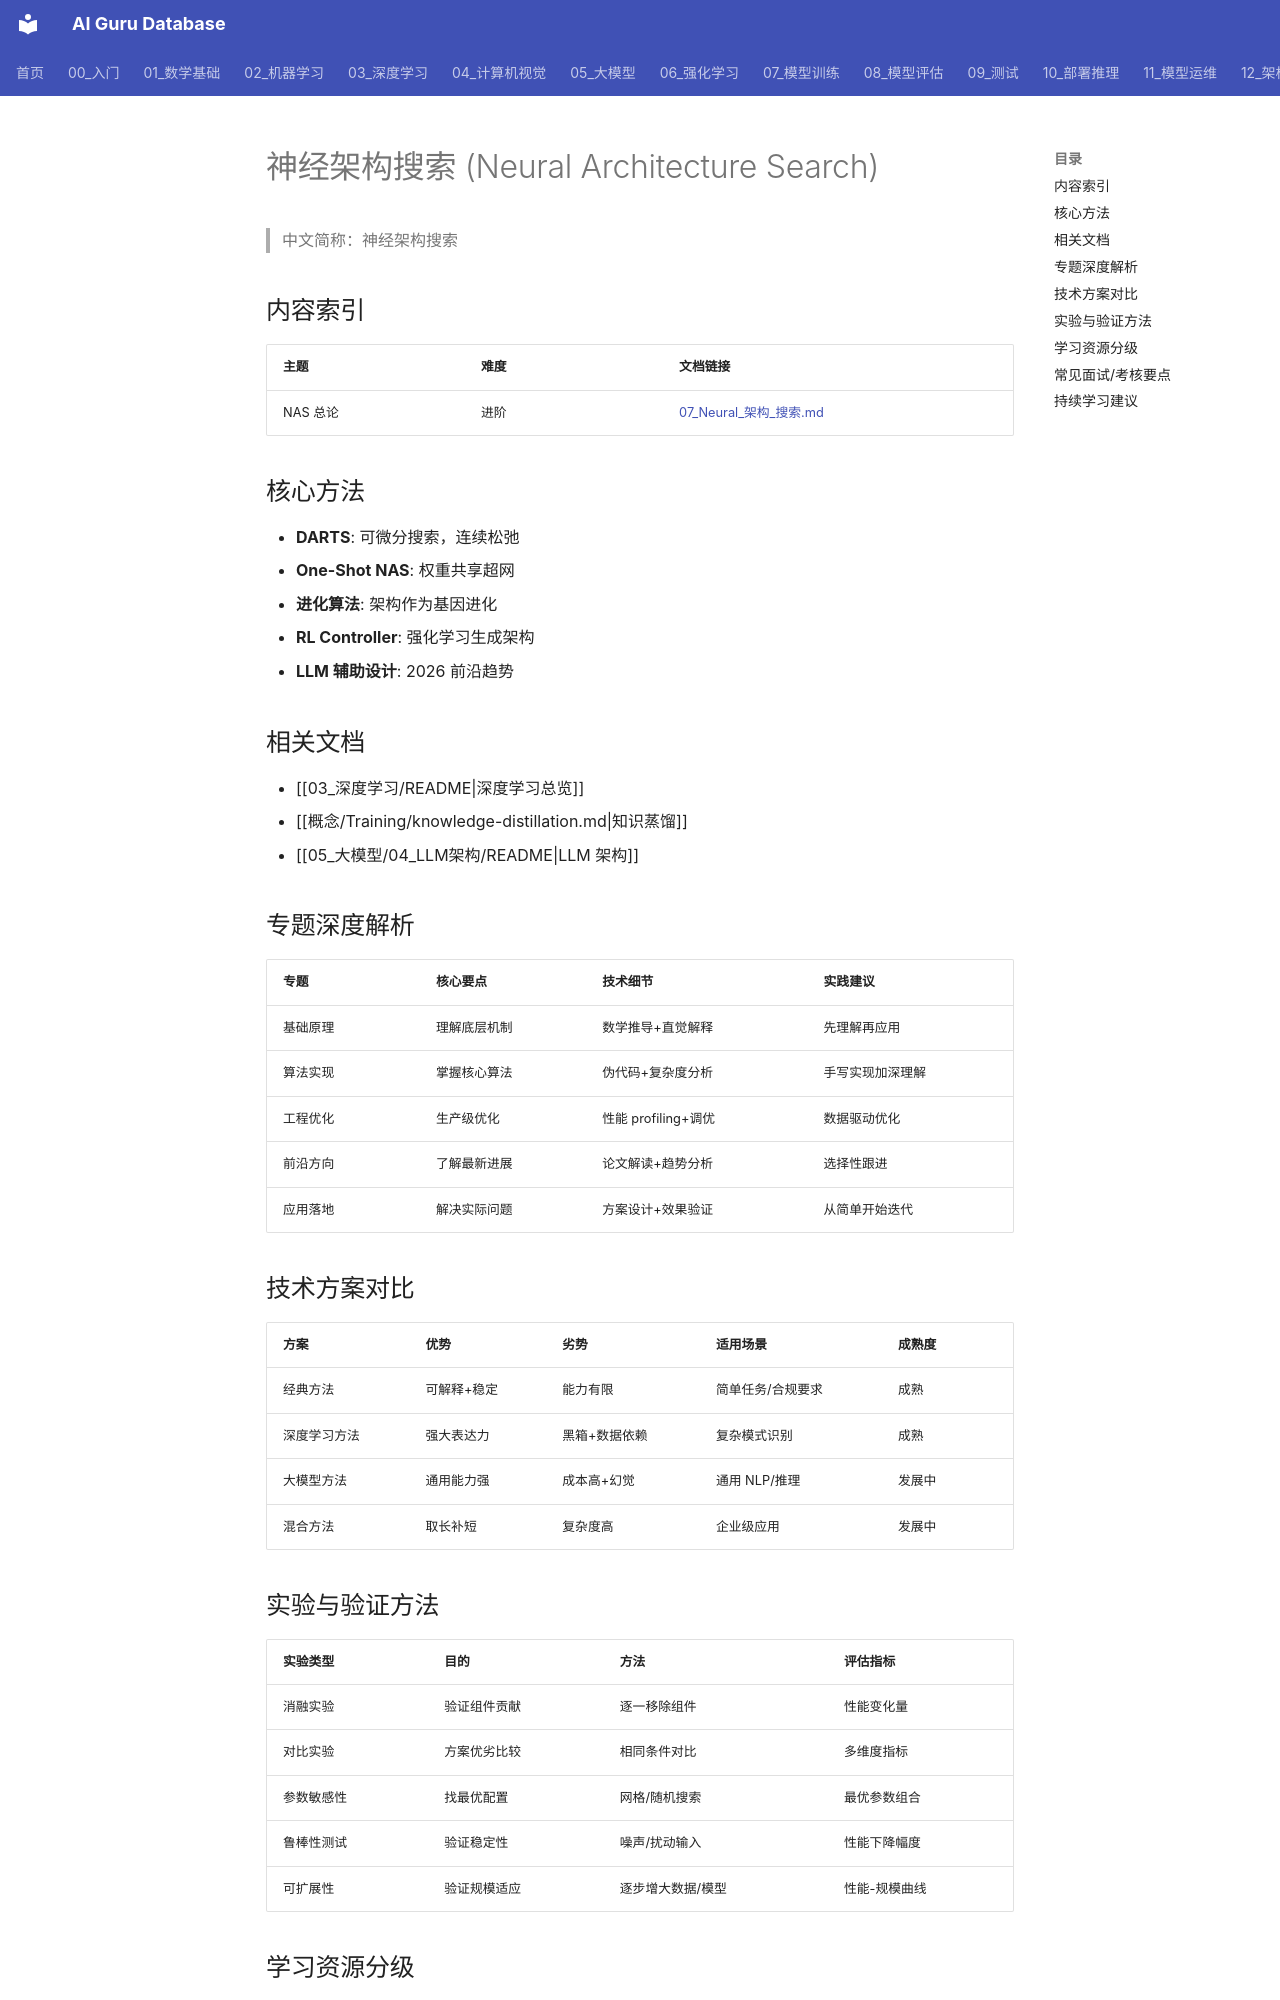

repository: ai-guru-global/ai-guru-database · page: 03_深度学习/09_高级专题/06_Neural_架构_搜索_索引/index.html · generator: mkdocs

---
title: 神经架构搜索 (Neural Architecture Search)
category: 03-deep-learning
tags: ["nas", "darts", "auto-design"]
summary: "NAS 子目录：自动化神经网络架构设计。"
created: 2026-07-21
updated: 2026-07-21
tier: supporting
sources: []

name_zh: "神经架构搜索"
---
# 神经架构搜索 (Neural Architecture Search)

> 中文简称：神经架构搜索

## 内容索引

| 主题 | 难度 | 文档链接 |
|------|------|---------|
| NAS 总论 | 进阶 | [07_Neural_架构_搜索.md](./07_Neural_架构_搜索.md) |

## 核心方法

- **DARTS**: 可微分搜索，连续松弛
- **One-Shot NAS**: 权重共享超网
- **进化算法**: 架构作为基因进化
- **RL Controller**: 强化学习生成架构
- **LLM 辅助设计**: 2026 前沿趋势

## 相关文档

- [[03_深度学习/README|深度学习总览]]
- [[概念/Training/knowledge-distillation.md|知识蒸馏]]
- [[05_大模型/04_LLM架构/README|LLM 架构]]

## 专题深度解析

| 专题 | 核心要点 | 技术细节 | 实践建议 |
|------|----------|----------|----------|
| 基础原理 | 理解底层机制 | 数学推导+直觉解释 | 先理解再应用 |
| 算法实现 | 掌握核心算法 | 伪代码+复杂度分析 | 手写实现加深理解 |
| 工程优化 | 生产级优化 | 性能 profiling+调优 | 数据驱动优化 |
| 前沿方向 | 了解最新进展 | 论文解读+趋势分析 | 选择性跟进 |
| 应用落地 | 解决实际问题 | 方案设计+效果验证 | 从简单开始迭代 |

## 技术方案对比

| 方案 | 优势 | 劣势 | 适用场景 | 成熟度 |
|------|------|------|----------|--------|
| 经典方法 | 可解释+稳定 | 能力有限 | 简单任务/合规要求 | 成熟 |
| 深度学习方法 | 强大表达力 | 黑箱+数据依赖 | 复杂模式识别 | 成熟 |
| 大模型方法 | 通用能力强 | 成本高+幻觉 | 通用 NLP/推理 | 发展中 |
| 混合方法 | 取长补短 | 复杂度高 | 企业级应用 | 发展中 |
